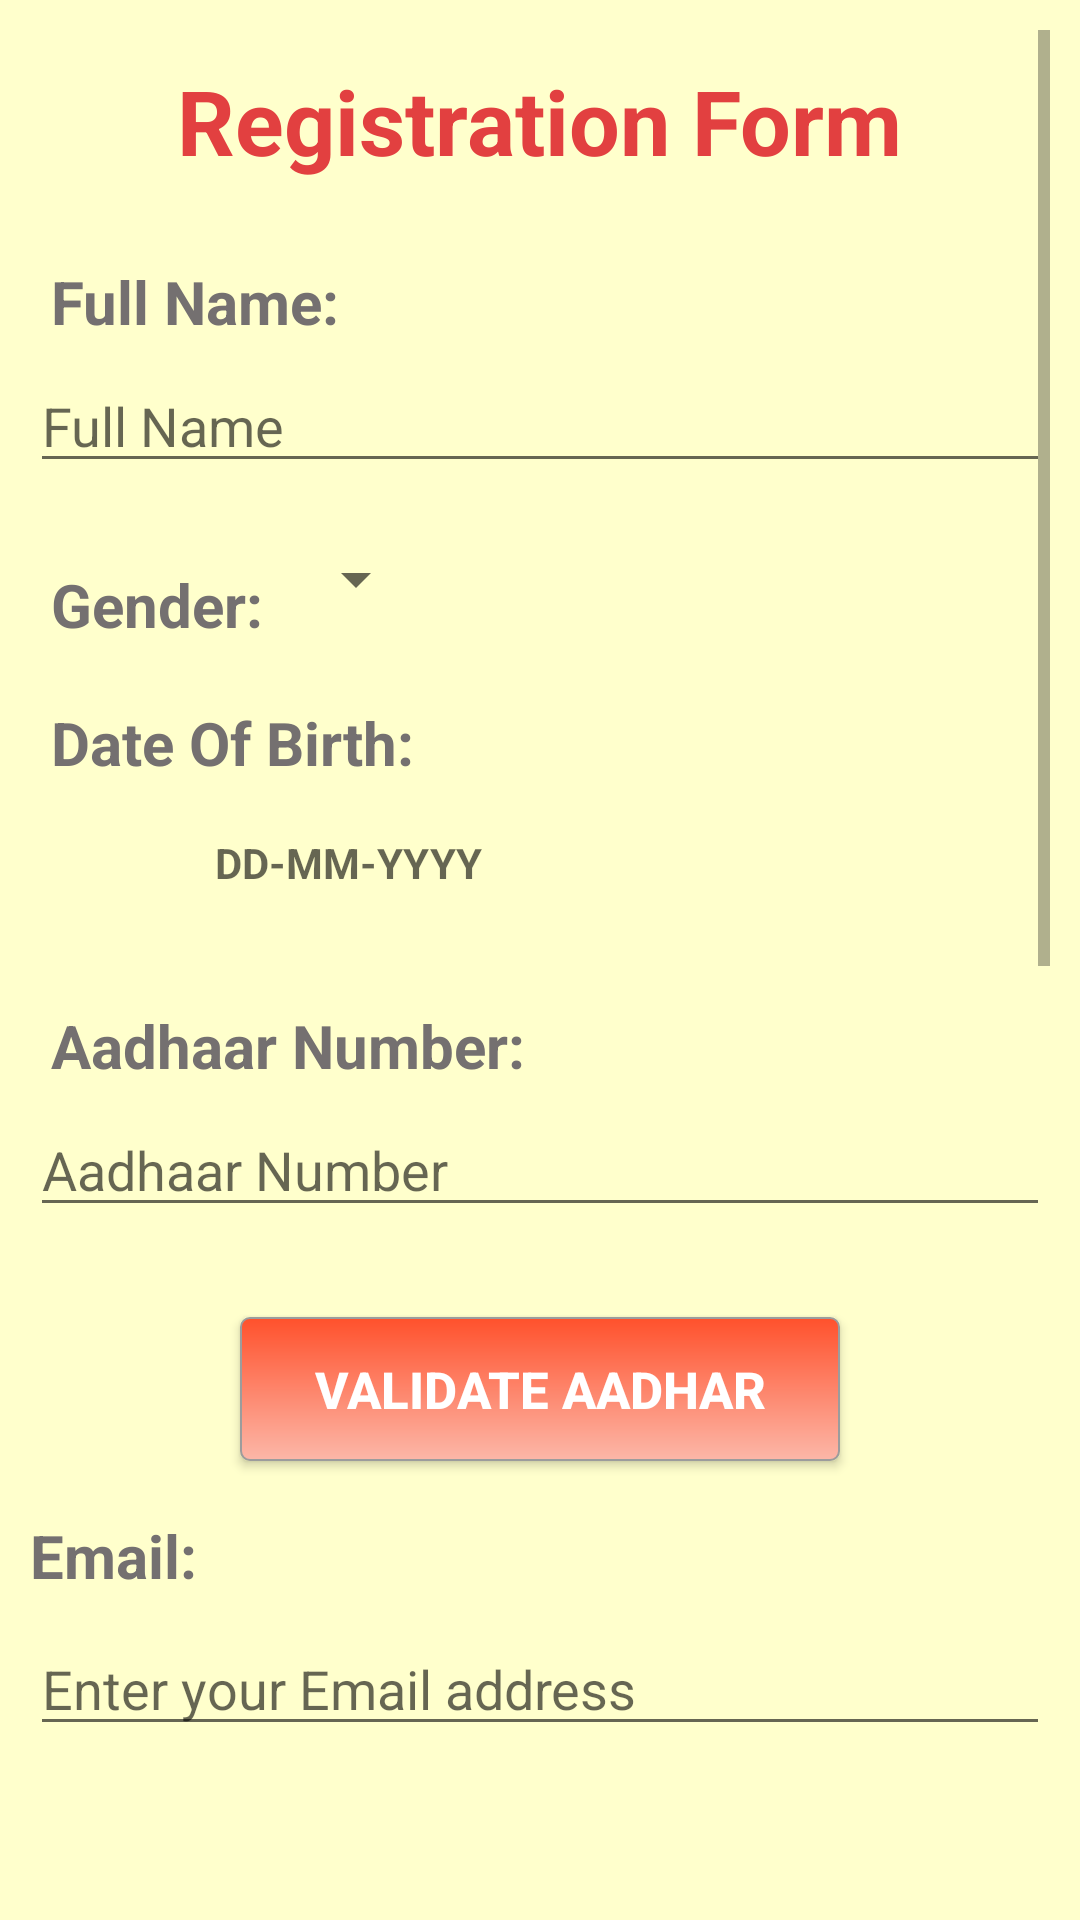

Reconstruct the res/layout file that produces this screen, plus the resources it refers to.
<!-- AndroidManifest.xml: application theme AppTheme -->
<!-- res/layout/signup.xml -->
<?xml version="1.0" encoding="utf-8"?>
<RelativeLayout xmlns:android="http://schemas.android.com/apk/res/android"
    android:layout_width="match_parent"
    xmlns:app="http://schemas.android.com/apk/res-auto"
    android:background="#ffffcc"
    android:layout_height="match_parent">



    <ScrollView
        android:layout_height="wrap_content" android:padding="10dp" android:clipToPadding="true"
        android:layout_width="match_parent" android:paddingBottom="10dp"
        android:id="@+id/scrollView"
        android:layout_alignParentBottom="true"
        android:layout_alignParentLeft="true"
        android:layout_alignParentStart="true"
        android:layout_marginBottom="30dp">

        <RelativeLayout
            android:layout_width="match_parent" android:id="@+id/rel"
            android:layout_height="wrap_content">

            <TextView
                android:layout_width="wrap_content" android:text="Registration Form" android:textColor="#e24040" android:textSize="30dp"
                android:layout_centerHorizontal="true"  android:textStyle="bold"
                android:padding="10dp"
                android:layout_height="wrap_content" />


            <TextView
                android:layout_width="wrap_content" android:padding="7dp" android:layout_marginTop="70dp" android:id="@+id/tv"
                android:layout_height="wrap_content"  android:textSize="20dp" android:textColor="#747070" android:textStyle="bold"
                android:text="Full Name:"/>


            <EditText android:hint="Full Name" android:inputType="text"
                android:layout_width="match_parent" android:id="@+id/name" android:layout_below="@+id/tv"
                android:layout_height="40dp" />
            <LinearLayout
                android:layout_width="match_parent"
                android:layout_height="wrap_content"
                android:layout_below="@+id/name"
                android:id="@+id/ll1">
                <TextView
                    android:layout_width="wrap_content" android:padding="7dp" android:layout_marginTop="20dp" android:id="@+id/tv1"
                    android:layout_below="@+id/name" android:layout_height="wrap_content"  android:textSize="20dp"
                    android:textColor="#747070" android:textStyle="bold"
                    android:text="Gender:"/>
                <Spinner
                    android:layout_width="wrap_content"
                    android:layout_height="wrap_content"
                    android:id="@+id/spinner"
                    android:layout_marginTop="20dp"
                    android:layout_below="@+id/tv1"
                    android:layout_alignParentLeft="true"
                    android:layout_alignParentStart="true" />
            </LinearLayout>

            <TextView
                android:layout_width="wrap_content" android:padding="7dp"  android:id="@+id/tv2" android:layout_marginTop="5dp"
                android:layout_below="@+id/ll1" android:layout_height="wrap_content"  android:textSize="20dp"
                android:textColor="#747070"  android:textStyle="bold"
                android:text="Date Of Birth:"/>
            <LinearLayout
                android:layout_width="match_parent"
                android:layout_height="wrap_content"
                android:id="@+id/ll" android:layout_below="@+id/tv2"
                android:paddingLeft="10dp">
                <ImageView
                    android:layout_width="50dp"
                    android:layout_height="40dp"
                    android:layout_weight="1"
                                android:onClick="datepicker"
                    android:id="@+id/calender"
                    android:src="@drawable/calendar"/>


                <TextView android:hint="DD-MM-YYYY"   android:layout_gravity="center_horizontal" android:textStyle="bold"
                    android:onClick="datepicker"       android:padding="10dp"
                    android:layout_width="match_parent" android:inputType="date"            android:maxLength="10"
                    android:layout_weight="5" android:id="@+id/dob" android:layout_below="@+id/tv2"
                    android:layout_height="40dp" />
            </LinearLayout>

            <TextView
                android:layout_width="wrap_content" android:padding="7dp" android:layout_marginTop="20dp" android:id="@+id/tv3" android:textStyle="bold"
                android:layout_below="@+id/ll" android:layout_height="wrap_content"  android:textSize="20dp" android:textColor="#747070"
                android:text="Aadhaar Number:"/>

            <EditText android:hint="Aadhaar Number" android:inputType="number"
                android:layout_width="match_parent" android:id="@+id/aadhaarno" android:layout_below="@+id/tv3"
                android:layout_height="40dp" />

            <Button
                android:layout_width="200dp"
                android:layout_height="wrap_content" android:background="@drawable/button"
                android:text="Validate Aadhar"
                android:layout_marginTop="30dp" android:textSize="17dp" android:textColor="#fff"
                android:id="@+id/validate"
                android:layout_centerHorizontal="true"  android:textStyle="bold"
                android:layout_below="@+id/aadhaarno"/>

        <RelativeLayout
            android:layout_width="match_parent" android:id="@+id/rela"
            android:layout_below="@+id/validate"
            android:layout_height="wrap_content">

            <TextView
                android:layout_width="wrap_content" android:text="Email:" android:layout_marginTop="18dp" android:textColor="#747070"
                android:textStyle="bold"
                android:id="@+id/tv4" android:textSize="20dp"
                android:layout_height="wrap_content" />
            <EditText android:hint="Enter your Email address"
                android:layout_marginTop="10dp" android:layout_below="@+id/tv4"
                android:layout_width="match_parent" android:id="@+id/email"
                android:layout_height="40dp" />

            <TextView
                android:layout_width="wrap_content" android:text="Address:" android:layout_marginTop="18dp" android:textColor="#747070"
                android:textStyle="bold" android:layout_below="@+id/email"
                android:id="@+id/tv5" android:textSize="20dp"
                android:layout_height="wrap_content" />

            <EditText android:hint="Your permanent address"  android:layout_marginTop="10dp"
                android:layout_width="match_parent" android:id="@+id/address" android:layout_below="@+id/tv5"
                android:layout_height="40dp" />

            <TextView
                android:layout_width="wrap_content" android:text="Phone number:" android:layout_marginTop="18dp" android:textColor="#747070"
                android:textStyle="bold" android:layout_below="@+id/address"
                android:id="@+id/tv6" android:textSize="20dp"
                android:layout_height="wrap_content" />

            <EditText android:hint="Mobile number without zero" android:inputType="number" android:layout_marginTop="10dp"
                android:layout_width="match_parent" android:id="@+id/phone" android:layout_below="@+id/tv6" android:layout_marginBottom="10dp"
                android:layout_height="40dp" />

            <TextView
                android:layout_width="wrap_content" android:text="Username" android:layout_marginTop="18dp" android:textColor="#747070"
                android:textStyle="bold" android:layout_below="@+id/phone"
                android:id="@+id/tv7" android:textSize="20dp"
                android:layout_height="wrap_content" />
            <EditText android:hint="Select unique username" android:layout_marginTop="10dp"
                android:layout_width="match_parent" android:id="@+id/username_signup" android:layout_below="@+id/tv7" android:layout_marginBottom="10dp"
                android:layout_height="40dp" />

            <TextView
                android:layout_width="wrap_content" android:text="Password" android:layout_marginTop="18dp" android:textColor="#747070"
                android:textStyle="bold" android:layout_below="@+id/username_signup"
                android:id="@+id/tv8" android:textSize="20dp"
                android:layout_height="wrap_content" />

            <EditText android:hint="Select Password" android:inputType="textPassword" android:layout_marginTop="10dp"
                android:layout_width="match_parent" android:id="@+id/password_signup" android:layout_below="@+id/tv8" android:layout_marginBottom="10dp"
                android:layout_height="40dp" />

            <EditText android:hint="Confirm Selected Password" android:inputType="textPassword" android:layout_marginTop="10dp"
                android:layout_width="match_parent" android:id="@+id/password_signup_confirm" android:layout_below="@+id/password_signup"
                android:layout_marginBottom="10dp"
                android:layout_height="40dp" />

            <Button
                android:layout_width="200dp"
                android:layout_height="wrap_content" android:background="@drawable/button"
                android:text="Create Account"
                android:layout_marginTop="18dp" android:textSize="17dp" android:textColor="#fff"
                android:id="@+id/create"
                android:layout_centerHorizontal="true"  android:textStyle="bold"
                android:layout_below="@+id/password_signup_confirm"/>


            <android.support.v4.widget.Space
                android:layout_width="match_parent" android:layout_below="@id/create"
                android:layout_height="35dp" />






        </RelativeLayout>



        </RelativeLayout>

    </ScrollView>

</RelativeLayout>
<!-- resources referenced by this layout -->
<resources>
  <!-- drawable button (drawable) -->
  <?xml version="1.0" encoding="utf-8"?>
  <shape xmlns:android="http://schemas.android.com/apk/res/android"
      android:shape="rectangle">
      <gradient android:startColor="#FF512C"
          android:endColor="#FCB7A8"
          android:angle="270" />
      <corners android:radius="3dp" />
      <stroke android:width="2px" android:color="#9c9c9c" />
  </shape>
  <style name="AppTheme" parent="@style/Theme.AppCompat.Light.NoActionBar">
          
          <item name="colorPrimary">#a19d7b</item>
          <item name="colorPrimaryDark">#d2cda1</item>
          <item name="colorAccent">#e9e3b4</item>
      </style>
</resources>
